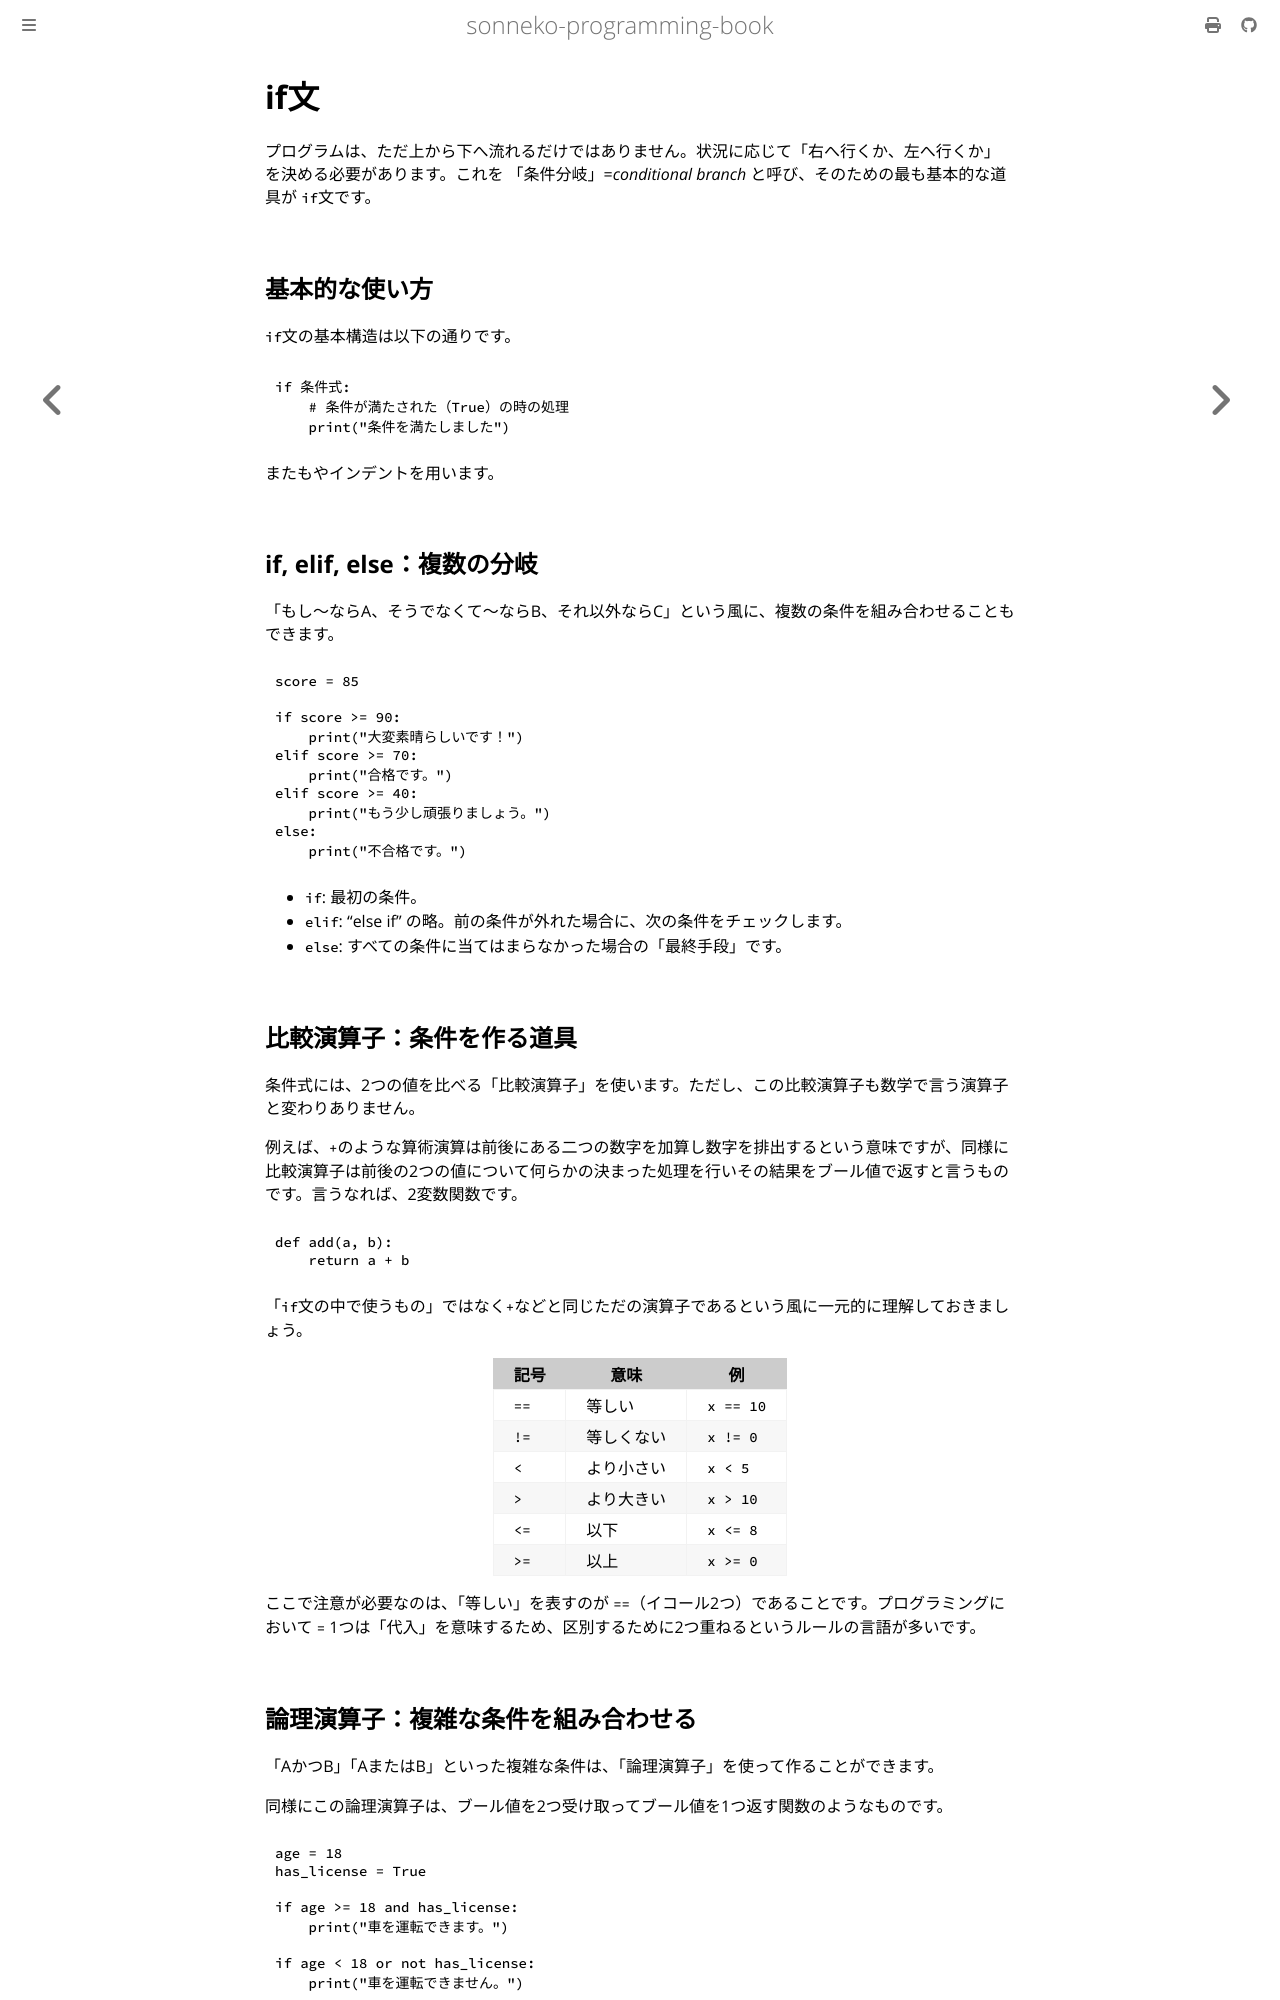

repository: sonneko/programming-book · page: 1-easy-python/007.html · generator: mdbook

# if文

プログラムは、ただ上から下へ流れるだけではありません。状況に応じて「右へ行くか、左へ行くか」を決める必要があります。これを 「条件分岐」=*conditional branch* と呼び、そのための最も基本的な道具が `if`文です。

## 基本的な使い方

`if`文の基本構造は以下の通りです。

```python
if 条件式:
    # 条件が満たされた（True）の時の処理
    print("条件を満たしました")
```

またもやインデントを用います。

## if, elif, else：複数の分岐

「もし〜ならA、そうでなくて〜ならB、それ以外ならC」という風に、複数の条件を組み合わせることもできます。

```python
score = 85

if score >= 90:
    print("大変素晴らしいです！")
elif score >= 70:
    print("合格です。")
elif score >= 40:
    print("もう少し頑張りましょう。")
else:
    print("不合格です。")
```

- `if`: 最初の条件。
- `elif`: "else if" の略。前の条件が外れた場合に、次の条件をチェックします。
- `else`: すべての条件に当てはまらなかった場合の「最終手段」です。

## 比較演算子：条件を作る道具

条件式には、2つの値を比べる「比較演算子」を使います。ただし、この比較演算子も数学で言う演算子と変わりありません。

例えば、`+`のような算術演算は前後にある二つの数字を加算し数字を排出するという意味ですが、同様に比較演算子は前後の2つの値について何らかの決まった処理を行いその結果をブール値で返すと言うものです。言うなれば、2変数関数です。

```python
def add(a, b):
    return a + b
```

「`if`文の中で使うもの」ではなく`+`などと同じただの演算子であるという風に一元的に理解しておきましょう。

| 記号 | 意味 | 例 |
|---|---|---|
| `==` | 等しい | `x == 10` |
| `!=` | 等しくない | `x != 0` |
| `<` | より小さい | `x < 5` |
| `>` | より大きい | `x > 10` |
| `<=` | 以下 | `x <= 8` |
| `>=` | 以上 | `x >= 0` |

ここで注意が必要なのは、「等しい」を表すのが `==`（イコール2つ）であることです。プログラミングにおいて `=` 1つは「代入」を意味するため、区別するために2つ重ねるというルールの言語が多いです。
